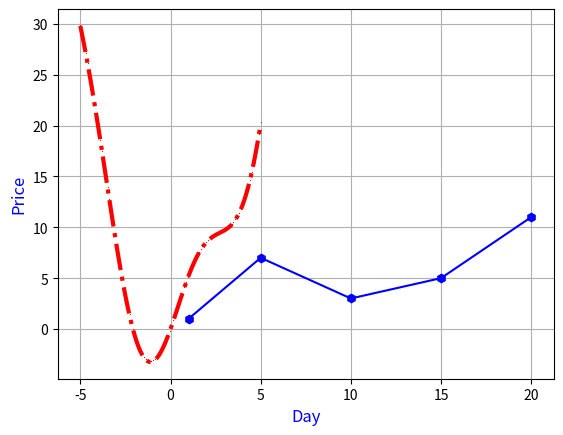

Source code (Python):
import matplotlib.pyplot as plt
import numpy as np

fig, ax = plt.subplots()
x = np.linspace(-5, 5, 100)
y = x ** 2 + 5 * np.sin(x)
x1 = [1, 5, 10, 15, 20]
y1 = [1, 7, 3, 5, 11]
#y = x ** 2
#y = np.sin(x)

#y = np.exp(x)
ax.plot(x, y,
        marker = ',',
        markersize = 6,
        linestyle = 'dashdot',
        linewidth = 3,
        color = 'r')
ax.plot(x1, y1,
        marker = 'h',
        color = 'b')
plt.xlabel('Day', fontsize=12, color='blue')
plt.ylabel('Price', fontsize=12, color='blue')
plt.grid()
plt.show()